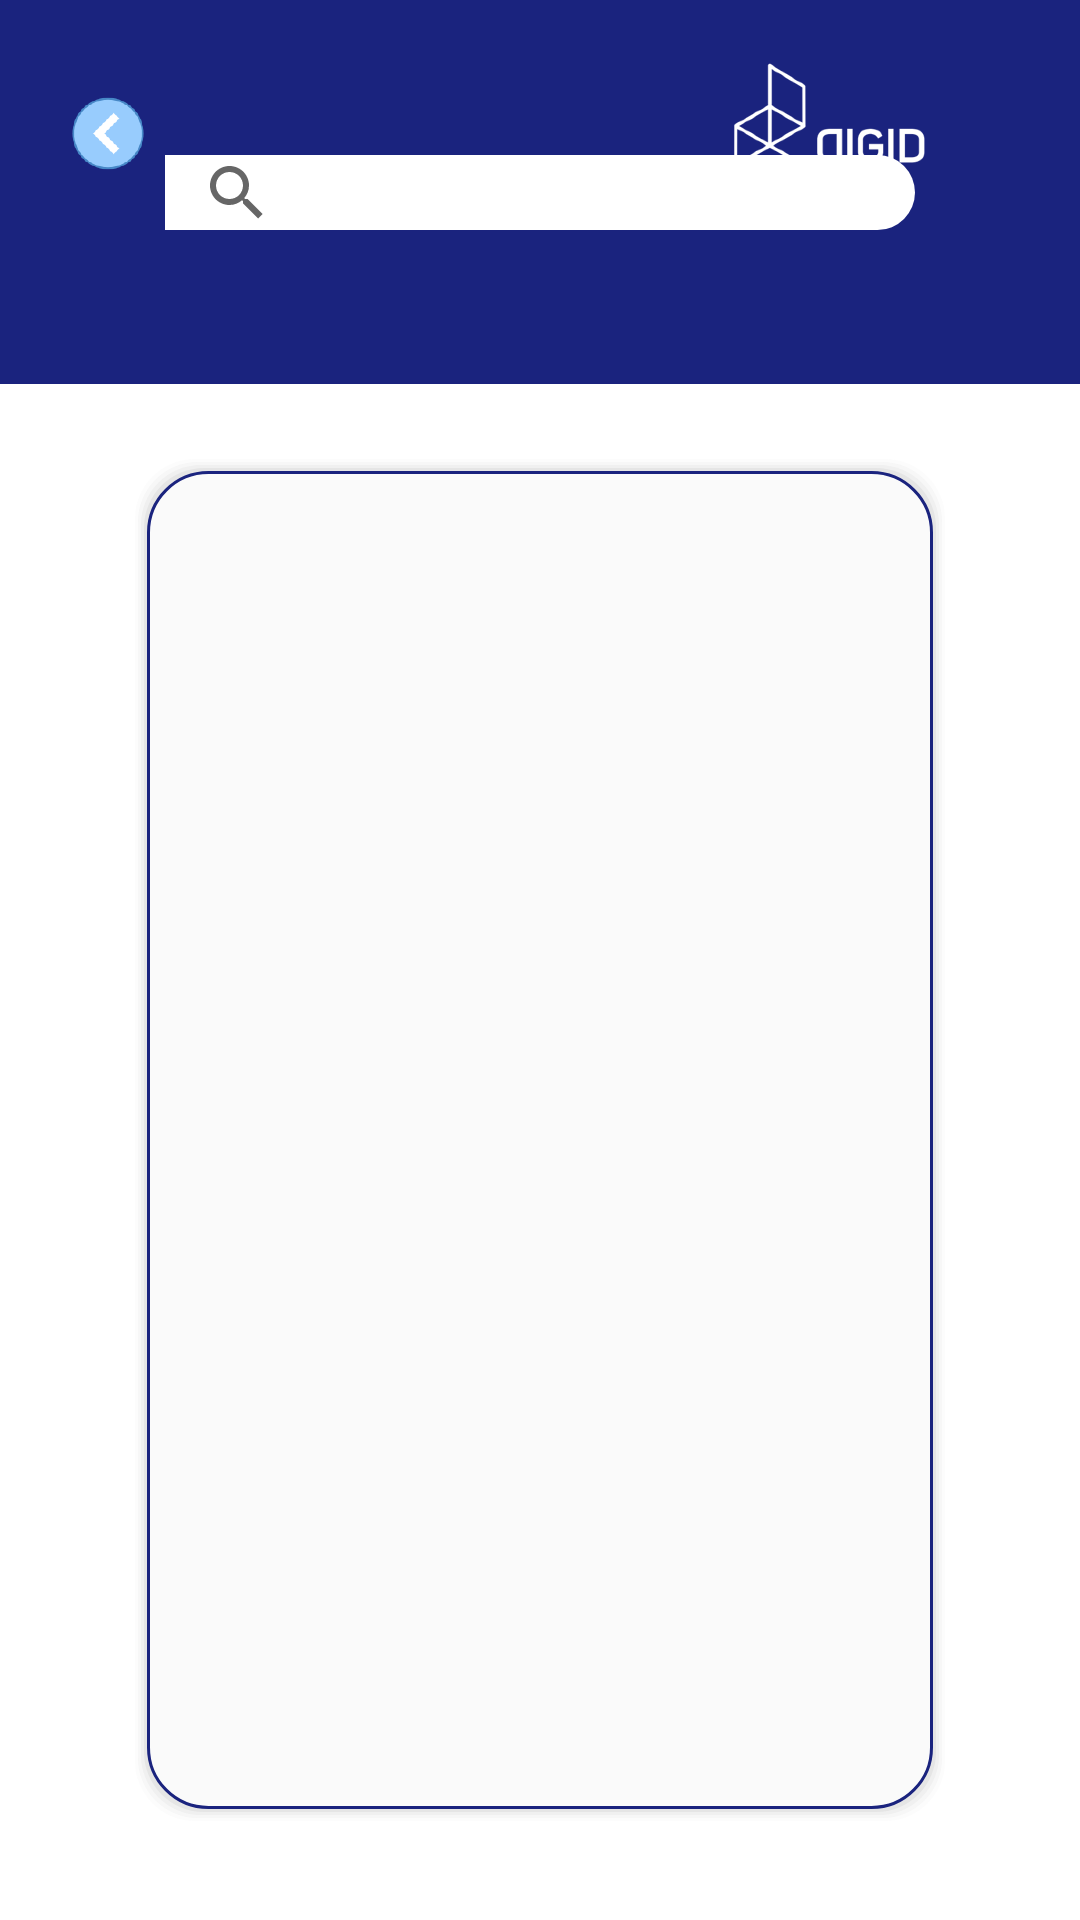

Android layout source for this screen:
<!-- AndroidManifest.xml: application theme AppTheme -->
<!-- res/layout/fragment_com_client.xml -->
<?xml version="1.0" encoding="utf-8"?>
<androidx.constraintlayout.widget.ConstraintLayout xmlns:android="http://schemas.android.com/apk/res/android"
    xmlns:app="http://schemas.android.com/apk/res-auto"
    xmlns:tools="http://schemas.android.com/tools"
    android:layout_width="match_parent"
    android:layout_height="match_parent"
    android:background="#FFF"
    tools:context=".Menu.Commander.CMDClientFragment">

    <androidx.constraintlayout.widget.Guideline
        android:id="@+id/h20Gl"
        android:layout_width="wrap_content"
        android:layout_height="wrap_content"
        android:orientation="horizontal"
        app:layout_constraintGuide_percent="0.2" />

    <androidx.constraintlayout.widget.Guideline
        android:id="@+id/v30Gl"
        android:layout_width="wrap_content"
        android:layout_height="wrap_content"
        android:orientation="vertical"
        app:layout_constraintGuide_percent="0.9" />

    <androidx.constraintlayout.widget.Guideline
        android:id="@+id/guideline8"
        android:layout_width="wrap_content"
        android:layout_height="wrap_content"
        android:orientation="vertical"
        app:layout_constraintGuide_percent="0.1" />

    <LinearLayout
        android:id="@+id/imageView9"
        android:layout_width="0dp"
        android:layout_height="0dp"
        android:background="#1a237e"
        android:orientation="horizontal"
        app:layout_constraintBottom_toTopOf="@+id/h20Gl"
        app:layout_constraintEnd_toEndOf="parent"
        app:layout_constraintHorizontal_bias="0.0"
        app:layout_constraintStart_toStartOf="parent"
        app:layout_constraintTop_toTopOf="parent"
        app:layout_constraintVertical_bias="0.0" />

    <androidx.appcompat.widget.SearchView
        android:id="@+id/comclientco_search_sv"
        android:layout_width="250dp"
        android:layout_height="25dp"
        android:layout_gravity="center"
        android:layout_marginStart="8dp"
        android:layout_marginLeft="8dp"
        android:layout_marginEnd="8dp"
        android:layout_marginRight="8dp"
        android:background="@drawable/searchviewshape"
        android:touchscreenBlocksFocus="true"

        app:layout_constraintBottom_toBottomOf="@+id/imageView9"
        app:layout_constraintEnd_toEndOf="parent"
        app:layout_constraintStart_toStartOf="parent"
        app:layout_constraintTop_toTopOf="@+id/imageView9" />

    <ImageView
        android:id="@+id/comclientco_back_iv"
        android:layout_width="40dp"
        android:layout_height="25dp"
        android:layout_marginStart="16dp"
        android:layout_marginTop="32dp"
        android:src="@drawable/iconback"
        android:foreground="?android:attr/selectableItemBackground"
        app:layout_constraintStart_toStartOf="@+id/imageView9"
        app:layout_constraintTop_toTopOf="parent" />

    <ImageView
        android:id="@+id/imageview"
        android:layout_width="130dp"
        android:layout_height="55dp"
        android:layout_marginTop="16dp"
        android:layout_marginEnd="16dp"
        android:src="@drawable/diglogowhite"
        app:layout_constraintEnd_toEndOf="@+id/imageView9"
        app:layout_constraintTop_toTopOf="parent" />

    <androidx.recyclerview.widget.RecyclerView
        android:id="@+id/comclientco_clients_rv"
        android:layout_width="0dp"
        android:layout_height="0dp"
        android:layout_marginStart="8dp"
        android:layout_marginTop="24dp"
        android:layout_marginEnd="8dp"
        android:layout_marginBottom="32dp"
        android:background="@drawable/layout_shape"
        android:padding="15dp"
        app:layout_constraintBottom_toBottomOf="parent"
        app:layout_constraintEnd_toStartOf="@+id/v30Gl"
        app:layout_constraintStart_toStartOf="@+id/guideline8"
        app:layout_constraintTop_toTopOf="@+id/h20Gl"
        tools:listitem="@layout/itemclient" />


</androidx.constraintlayout.widget.ConstraintLayout>
<!-- res/layout/itemclient.xml (included above) -->
<?xml version="1.0" encoding="utf-8"?>
<androidx.cardview.widget.CardView xmlns:android="http://schemas.android.com/apk/res/android"
    xmlns:app="http://schemas.android.com/apk/res-auto"
    android:layout_width="match_parent"
    android:layout_height="wrap_content"
    android:layout_marginTop="8dp"
    android:background="@drawable/layout_shape"
    android:foreground="?android:attr/selectableItemBackground">

    <LinearLayout
        android:layout_width="match_parent"
        android:layout_height="wrap_content"
        android:layout_marginTop="8dp"
        android:layout_marginBottom="8dp"
        android:orientation="horizontal">

        <LinearLayout
            android:layout_width="match_parent"
            android:layout_height="wrap_content"
            android:layout_weight="1"
            android:orientation="vertical">

            <TextView
                android:id="@+id/clientco_clientname_tv"
                android:layout_width="match_parent"
                android:layout_height="wrap_content"
                android:ellipsize="end"
                android:fontFamily="@font/muli_light"
                android:maxLines="1"
                android:padding="5dp"
                android:text="Title"
                android:textAppearance="@style/TextAppearance.AppCompat.Large"
                android:textSize="12sp" />

            <TextView
                android:id="@+id/clientco_clientphone_tv"
                android:layout_width="match_parent"
                android:layout_height="wrap_content"
                android:layout_marginLeft="8dp"
                android:fontFamily="@font/muli_light"
                android:padding="5dp"
                android:text="Description"
                android:textSize="10sp" />
        </LinearLayout>

        <TextView
            android:id="@+id/clientco_clientnum_tv"
            android:layout_width="wrap_content"
            android:layout_height="wrap_content"
            android:layout_marginLeft="16dp"
            android:layout_marginTop="16dp"
            android:layout_marginRight="16dp"
            android:fontFamily="@font/muli_light"
            android:padding="5dp"
            android:text="12345678"
            android:textAppearance="@style/TextAppearance.AppCompat.Large"
            android:textSize="12sp" />

        <ImageView
            android:id="@+id/clientco_valider_iv"
            android:layout_width="30dp"
            android:layout_height="35dp"
            android:layout_gravity="center_vertical"
            android:layout_marginLeft="10dp"
            android:layout_marginTop="5dp"
            android:layout_marginRight="10dp"
            app:srcCompat="@drawable/iconsshopp" />


    </LinearLayout>

</androidx.cardview.widget.CardView>
<!-- resources referenced by this layout -->
<resources>
  <!-- drawable diglogowhite: png bitmap (drawable-hdpi, 16509 bytes) -->
  <!-- drawable iconback: png bitmap (drawable-hdpi, 10175 bytes) -->
  <!-- drawable iconsshopp: png bitmap (drawable-hdpi, 4540 bytes) -->
  <!-- drawable layout_shape (drawable) -->
  <?xml version="1.0" encoding="utf-8"?>
  <layer-list xmlns:android="http://schemas.android.com/apk/res/android" >
  
  
  <item>
      <shape android:shape="rectangle">
          <padding android:bottom="1dp"
              android:left="1dp"
              android:right="1dp"
              android:top="1dp" />
          <solid android:color="#00CCCCCC" />
          <corners android:radius="20dp" />
      </shape>
  </item>
  <item>
      <shape android:shape="rectangle">
          <padding android:bottom="1dp"
              android:left="1dp"
              android:right="1dp"
              android:top="1dp" />
          <solid android:color="#10CCCCCC" />
          <corners android:radius="20dp" />
      </shape>
  </item>
  <item>
      <shape android:shape="rectangle">
          <padding android:bottom="1dp"
              android:left="1dp"
              android:right="1dp"
              android:top="1dp"  />
          <solid android:color="#20CCCCCC" />
          <corners android:radius="20dp"/>
      </shape>
  </item>
  <item>
      <shape android:shape="rectangle">
          <padding android:bottom="1dp"
              android:left="1dp"
              android:right="1dp"
              android:top="1dp"  />
          <solid android:color="#30CCCCCC" />
          <corners android:radius="20dp" />
      </shape>
  </item>
  <item>
      <shape android:shape="rectangle">
          <padding android:bottom="1dp"
              android:left="1dp"
              android:right="1dp"
              android:top="1dp" />
          <solid android:color="#50CCCCCC" />
          <corners android:radius="20dp" />
      </shape>
  </item>
  
  
  <item>
      <shape android:shape="rectangle">
          <stroke android:width="1dp" android:color="#1a237e" />
          <corners android:radius="20dp" />
          <solid android:color="@color/white"/>
      </shape>
  </item>
  
  </layer-list>
  <!-- drawable searchviewshape (drawable) -->
  <?xml version="1.0" encoding="utf-8"?>
  <selector xmlns:android="http://schemas.android.com/apk/res/android">
      <item>
          <shape android:shape="rectangle">
              <solid android:color="#FFF" />
              <corners android:topRightRadius="20dp" android:bottomRightRadius="20dp" />
          </shape>
      </item>
  </selector>
  <style name="AppTheme" parent="Theme.MaterialComponents.DayNight.NoActionBar">
          
          <item name="colorPrimary">@color/colorPrimary</item>
          <item name="colorPrimaryDark">@color/colorPrimaryDark</item>
          <item name="colorAccent">@color/colorAccent</item>
      </style>
  <color name="white">#D4FFFFFF</color>
  <color name="colorPrimary">#1a237e</color>
  <color name="colorPrimaryDark">#4B5F94C9</color>
  <color name="colorAccent">#1a237e</color>
</resources>
